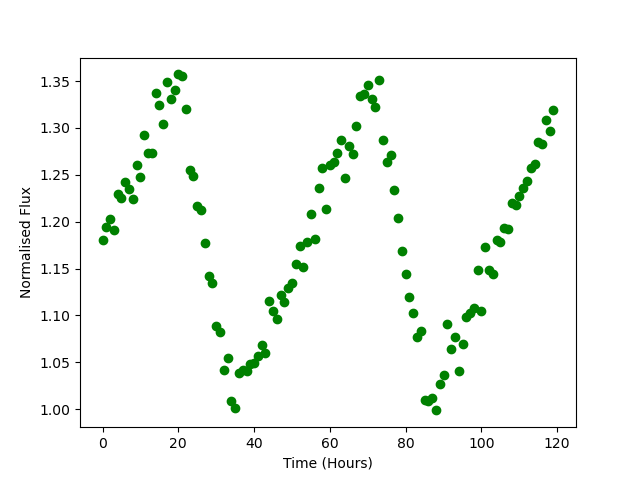

The file beside this chart, header and first rows:
Time, Flux
0.0, 1.18
1.0, 1.194
2.0, 1.203
3.0, 1.191
4.0, 1.229
5.0, 1.225
6.0, 1.242
7.0, 1.235
8.0, 1.224
9.0, 1.26
10.0, 1.248
11.0, 1.292
12.0, 1.273
13.0, 1.273
14.0, 1.337
15.0, 1.325
16.0, 1.304
17.0, 1.349
18.0, 1.33
19.0, 1.34
20.0, 1.357
21.0, 1.355
22.0, 1.32
23.0, 1.255
24.0, 1.249
25.0, 1.217
26.0, 1.212
27.0, 1.177
28.0, 1.142
29.0, 1.135
30.0, 1.088
31.0, 1.082
32.0, 1.042
33.0, 1.054
34.0, 1.009
35.0, 1.001
36.0, 1.039
37.0, 1.042
38.0, 1.041
39.0, 1.048
40.0, 1.049
41.0, 1.057
42.0, 1.068
43.0, 1.059
44.0, 1.115
45.0, 1.104
46.0, 1.097
47.0, 1.122
48.0, 1.115
49.0, 1.129
50.0, 1.134
51.0, 1.155
52.0, 1.174
53.0, 1.151
54.0, 1.178
55.0, 1.208
56.0, 1.182
57.0, 1.236
58.0, 1.257
59.0, 1.214
... 60 more rows
